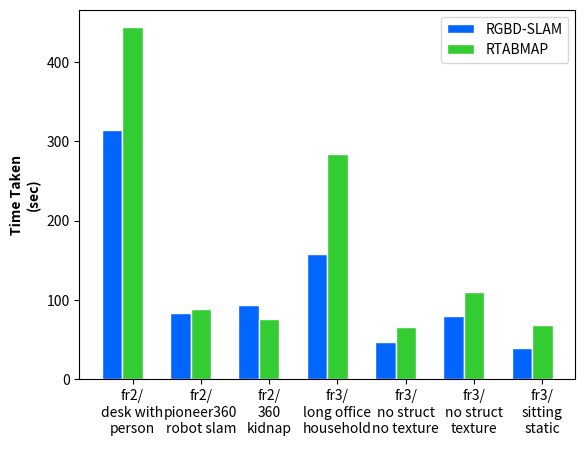

Reproduce this figure in Python.
#!/usr/bin/python
import numpy as np
import matplotlib.pyplot as plt
 
# set width of bar
barWidth = 0.3
 
# set height of bar 0.368449, 0.116125,       0.409362,0.2782,          'fr2/large_loop', 'fr2/pioneerslam',
rgbd = [ 314.4850 , 84.0442,93.4713,157.567,46.7727,79.1437, 38.9614]
rtab = [443.34, 88.889425,76.3,284.411,66.212,109.648092,68.528952]
#bars3 = [0.29, 0.3, 0.24,0.25, 0.17]
 
# Set position of bar on X axis
r1 = np.arange(len(rgbd))
r2 = [x + barWidth for x in r1]
#r3 = [x + barWidth for x in r2]cd ..
 
# Make the plot
plt.bar(r1, rgbd, color='#0066ff', width=barWidth, edgecolor='white', label='RGBD-SLAM')
plt.bar(r2, rtab, color='#33cc33', width=barWidth, edgecolor='white', label='RTABMAP')
#plt.bar(r3, bars3, color='#2d7f5e', width=barWidth, edgecolor='white', label='var3')
 
# Add xticks on the middle of the group bars
plt.xlabel(' ', fontweight='bold')
plt.ylabel('Time Taken\n(sec)',fontweight='bold')
plt.xticks([r + barWidth for r in range(len(rgbd))], ['fr2/\ndesk with\nperson' , 'fr2/\npioneer360\nrobot slam', 'fr2/\n360\nkidnap','fr3/\nlong office\nhousehold', 'fr3/\nno struct\nno texture','fr3/\nno struct\ntexture','fr3/\nsitting\nstatic'])
# Create legend & Show graphic
plt.legend()
plt.show()
